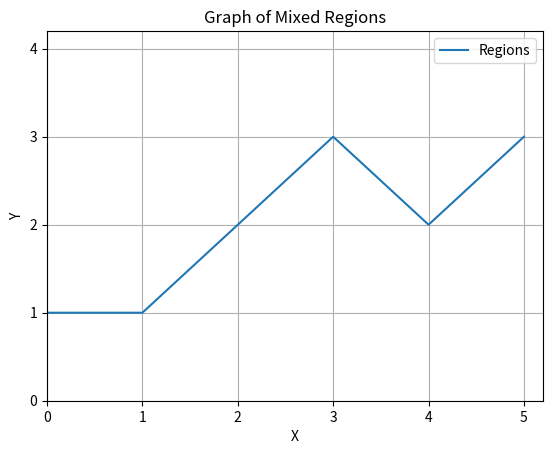

Reproduce this figure in Python. (Note: this script raises an exception after producing the figure.)
import random
import matplotlib.pyplot as plt
import numpy as np

def create_graphik():
    exist = []
    x, y = 0, random.randint(0, 4)
    x_all, y_all = np.array([]), np.array([])
    checked_up = True
    checked_down = True
    choice = None
    while len(exist) != 4:
        if x > 5:
            return None, None
        if y == 0 or (y == 1 and x == 0):
            lst = [1, 2, 4]
            for item in exist:
                if item in lst:
                    lst.remove(item)  

            if len(exist) != 0:
                if checked_up == False:
                    if 2 in lst:
                        lst.remove(2)
                    if 4 in lst:
                        lst.remove(4)
                if 5 in exist and 4 in lst:
                    lst.remove(4)
                

            if len(lst) != 0:
                choice = random.choice(lst)

                if choice:
                    if choice == 2:
                        checked_up = False
                        if checked_down == False:
                            checked_down = True
                    if choice == 4:
                        checked_up = False
                        if checked_down == False:
                            checked_down = True
                exist.append(choice)

        elif y == 1:
            lst = [1, 2, 3, 4]
            for item in exist:
                if item in lst:
                    lst.remove(item)
            
            if len(exist) != 0:
                if checked_up == False:
                    if 2 in lst:
                        lst.remove(2)
                    if 4 in lst:
                        lst.remove(4)
                if 5 in exist and 4 in lst:
                    lst.remove(4)

                if checked_down == False:
                    if 3 in lst:
                        lst.remove(3)

            if len(lst) != 0:
                choice = random.choice(lst)
                if choice:
                    if choice == 2:
                        checked_up = False
                        if checked_down == False:
                            checked_down = True
                    if choice == 4:
                        checked_up = False
                        if checked_down == False:
                            checked_down = True
                    if choice == 3:
                        checked_down = False
                        if checked_up == False:
                            checked_up = True
                exist.append(choice)
    
        elif y == 2:
            lst = [1, 2, 3, 4, 5]
            for item in exist:
                if item in lst:
                    lst.remove(item)
            
            if len(exist) != 0:
                if checked_up == False:
                    if 2 in lst:
                        lst.remove(2)
                    if 4 in lst:
                        lst.remove(4)
                if 5 in exist and 4 in lst:
                    lst.remove(4)

                if checked_down == False:
                    if 3 in lst:
                        lst.remove(3)
                    if 5 in lst:
                        lst.remove(5)
                if 4 in exist and 5 in lst:
                    lst.remove(5)
                

            if len(lst) != 0:
                choice = random.choice(lst)
                if choice:
                    if choice == 2:
                        checked_up = False
                        if checked_down == False:
                            checked_down = True
                    if choice == 4:
                        checked_up = False
                        if checked_down == False:
                            checked_down = True
                    if choice == 3:
                        checked_down = False
                        if checked_up == False:
                            checked_up = True
                    if choice == 5:
                        checked_down = False
                        if checked_up == False:
                            checked_up = True
                exist.append(choice)

        elif y == 3 and x != 0:
            lst = [1, 2, 3, 5]
            for item in exist:
                if item in lst:
                    lst.remove(item)
            
            if len(exist) != 0:
                if checked_up == False:
                    if 2 in lst:
                        lst.remove(2)

                if checked_down == False:
                    if 3 in lst:
                        lst.remove(3)
                    if 5 in lst:
                        lst.remove(5)
                if 4 in exist and 5 in lst:
                    lst.remove(5)

                # if exist[-1] == 4 and 2 in lst:
                #     lst.remove(2)
                # if exist[-1] == 5 and 3 in lst:
                #     lst.remove(3)
                # if (exist[-1] == 3 or 4 in exist) and 5 in lst:
                #     lst.remove(5)

            if len(lst) != 0:
                choice = random.choice(lst)
                if choice:
                    if choice == 2:
                        checked_up = False
                        if checked_down == False:
                            checked_down = True
                    if choice == 3:
                        checked_down = False
                        if checked_up == False:
                            checked_up = True
                    if choice == 5:
                        checked_down = False
                        if checked_up == False:
                            checked_up = True
                exist.append(choice)

        elif y == 4 or (y == 3 and x == 0):
            lst = [1, 3, 5]
            for item in exist:
                if item in lst:
                    lst.remove(item)
            
            if len(exist) != 0:
                if checked_down == False:
                    if 3 in lst:
                        lst.remove(3)
                    if 5 in lst:
                        lst.remove(5)
                if 4 in exist and 5 in lst:
                    lst.remove(5)


                # if exist[-1] == 5 and 3 in lst:
                #     lst.remove(3)
                # if (exist[-1] == 3 or 4 in exist) and 5 in lst:
                #     lst.remove(5)
            
            if len(lst) != 0:
                choice = random.choice(lst)
                if choice:
                    if choice == 3:
                        checked_down = False
                        if checked_up == False:
                            checked_up = True
                    if choice == 5:
                        checked_down = False
                        if checked_up == False:
                            checked_up = True
                exist.append(choice)
        
        print(choice, x, y)
        if choice == 1:
            x1, y1, x, y = create_region1(x, y)
            x_all = np.concatenate((x_all, x1))
            y_all = np.concatenate((y_all, y1))
        elif choice == 2:
            x2, y2, x, y = create_region2(x, y)
            x_all = np.concatenate((x_all, x2))
            y_all = np.concatenate((y_all, y2))
        elif choice == 3: 
            x3, y3, x, y = create_region3(x, y)
            x_all = np.concatenate((x_all, x3))
            y_all = np.concatenate((y_all, y3))
        elif choice == 4:
            x4, y4, x, y = create_region4(x, y)
            x_all = np.concatenate((x_all, x4))
            y_all = np.concatenate((y_all, y4))
        elif choice == 5:
            x5, y5, x, y = create_region5(x, y)
            x_all = np.concatenate((x_all, x5))
            y_all = np.concatenate((y_all, y5))
        
    sorted_indices = np.argsort(x_all)
    x_sorted = x_all[sorted_indices]
    y_sorted = y_all[sorted_indices]
    return x_sorted, y_sorted
    
def create_region1(start_x, start_y):
    delay = 0.01
    const_value = start_y
    end_x = np.arange(start_x, start_x + 1 + delay, delay)
    end_y = np.full_like(end_x, const_value)
    x, y = start_x + 1, start_y
    return end_x, end_y, x, y

def create_region2(start_x, start_y):
    delay = 0.01
    end_x = np.arange(start_x, start_x + 1 + delay, delay)
    end_y = np.arange(start_y, start_y + 1 + delay, delay)
    x, y = start_x + 1, start_y + 1
    return end_x, end_y, x, y

def create_region3(start_x, start_y):
    delay = 0.01
    end_x = np.arange(start_x, start_x + 1 + delay, delay)
    end_y = -end_x + (start_y + start_x)
    x, y = start_x + 1, start_y - 1
    return end_x, end_y, x, y

def create_region4(start_x, start_y):
    delay = 0.01
    end_x = np.arange(start_x, start_x + 2 + delay, delay)
    end_y = np.arange(start_y, start_y + 2 + delay, delay)
    x, y = start_x + 2, start_y + 2
    return end_x, end_y, x, y

def create_region5(start_x, start_y):
    delay = 0.01
    end_x = np.arange(start_x, start_x + 2 + delay, delay)
    end_y = -end_x + (start_y + start_x)
    x, y = start_x + 2, start_y - 2
    return end_x, end_y, x, y


def generate_data():
    x = np.round(np.arange(0, 5.01, 0.01), 2)
    y = np.concatenate((np.arange(3.0, 1.0, -0.01), 
                        np.ones(100), 
                        np.arange(1.0, 2.0, 0.01), 
                        np.arange(2.0, 0.99, -0.01)))
    return x.tolist(), np.round(y, 2).tolist()

def count_unique(y_list):
    return [{str(val): y_list.count(val)} for val in sorted(set(y_list))]

def determine_directions(y_list):
    directions = ["stand"] * len(y_list)
    for i in range(1, len(y_list)):
        if y_list[i] in {0.0, 1.0, 2.0, 3.0, 4.0}:
            directions[i] = "stand"
        elif y_list[i] > y_list[i - 1]:
            directions[i] = "up"
        elif y_list[i] < y_list[i - 1]:
            directions[i] = "down"
    return directions

def find_blocks(x_list, y_list, directions):
    blocks = []  # Пустой список для блоков
    types = []   # Пустой список для типов
    direction = None  # Начальное направление None, чтобы отличать первый блок

    for i, x in enumerate(x_list):
        if y_list.count(y_list[i]) == 3:  # Если y встречается ровно 3 раза
            current_direction = directions[i]
            if current_direction != direction:  # Если направление изменилось
                direction = current_direction
                blocks.append([x])  # Начать новый блок с текущим x
                types.append(direction)  # Добавить новое направление
            elif direction in ["up", "down"]:  # Если направление то же и оно "up" или "down"
                blocks[-1].append(x)  # Добавить x в текущий блок

    return blocks, types

def main():
    while True:
        x_values, y_values = create_graphik()
        if x_values is not None and y_values is not None:
            break
        
    plt.plot(x_values, y_values, label="Regions")
    plt.xlabel("X")
    plt.ylabel("Y")
    plt.title("Graph of Mixed Regions")
    plt.legend()
    plt.grid(True)

    plt.xlim([0, 5.2])
    plt.ylim([0, 4.2]) 
    plt.xticks(np.arange(0, np.ceil(plt.xlim()[1]), 1))
    plt.yticks(np.arange(0, np.ceil(plt.ylim()[1]), 1))
    plt.show()

    x_list, y_list = np.round(x_values, 2).tolist(), np.round(y_values, 2).tolist()
    directions = determine_directions(y_list)
    blocks, types = find_blocks(x_list, y_list, directions)
    
    if not blocks:  # Проверка на случай, если блоков нет
        print("Блоков не найдено.")
        return
    lst_blocks = [i for i in range(len(blocks)) if len(blocks[i]) == 99]
    num = random.choice(lst_blocks)  # Выбор случайного блока
    print(types)
    print(num)
    print(f"Напишите класс эквивалентности [x], где x ∈ ({int(blocks[num][0] - 0.01)}; {int(blocks[num][-1] + 0.01)})")

    strings = sorted(input("Введите формулу\n").split(";"), key=len)
    check = random.choice(blocks[num])
    
    check_y = next((y_list[i] for i in range(len(x_list)) if x_list[i] == check), None)
    lst_x = [x for i, x in enumerate(x_list) if y_list[i] == check_y]
    
    print(strings)
    print(lst_x)
    print(strings)

    if len(strings) != 3 or len(set(strings)) != 3:
        print("Должно быть ровно три уникальные формулы")
    else:
        results = [round(eval(expr, {"x": check}), 2) for expr in strings]
        if set(results) == set(lst_x):
            print("Класс эквивалентности найден правильно")
        else:
            print("Попробуй ещё раз")
            
if __name__ == "__main__":
    main()
        